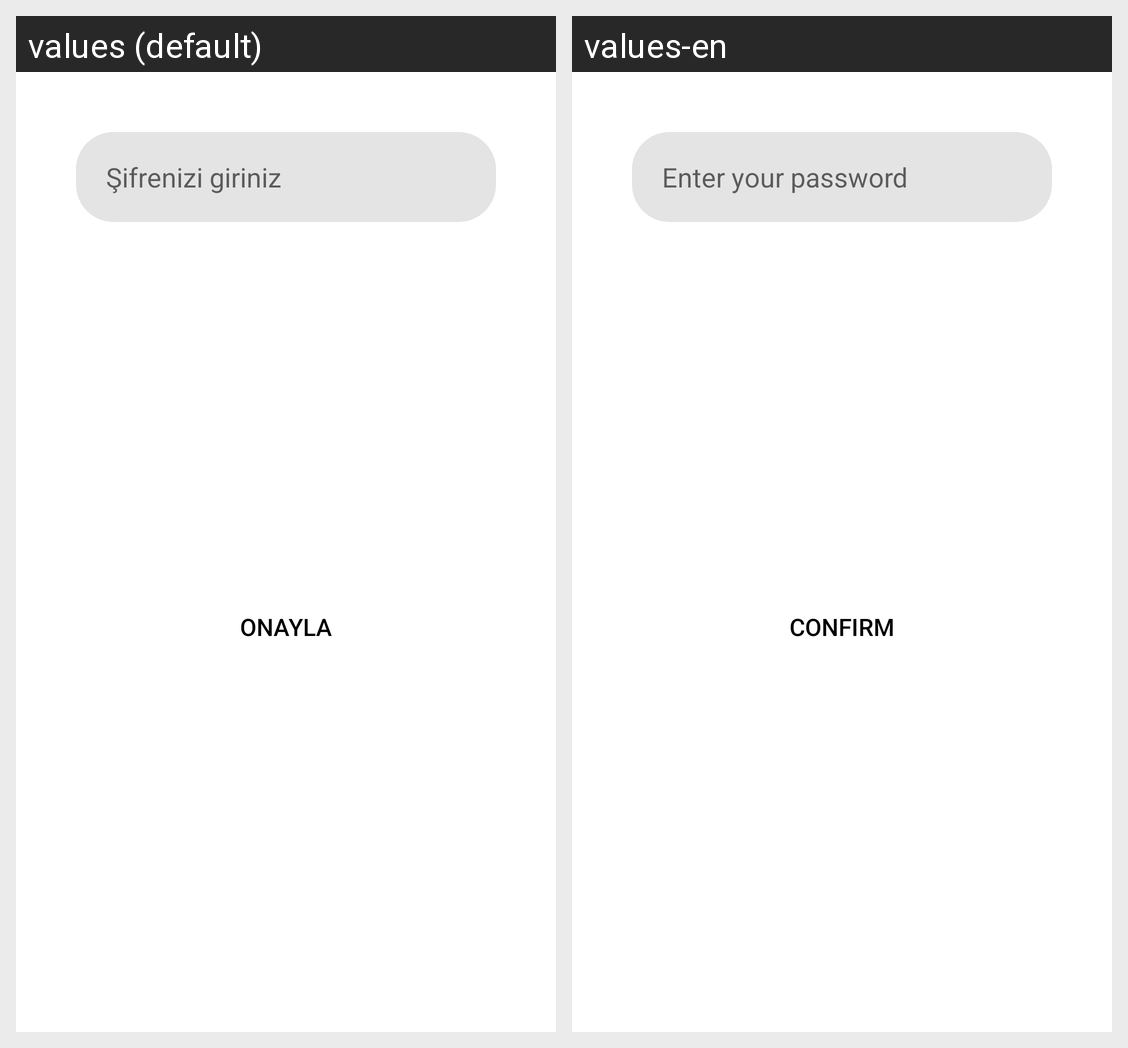

The Android screen above is rendered under two locales of the same app. Produce the string resources it draws, with the default and per-locale values.
Android screen res/layout/delete_account_confirm_dialog.xml rendered under 2 locales, left to right: values (default), values-en. Device: Nexus 5 (rendered at 1080×1920; each locale shown at half size, 540×960, under a caption strip naming it); theme Theme.FUTAG.
Strings drawn on this screen, with the default value and each locale's value (text and hints the layout hard-codes, and strings that could not be matched under every locale, appear in the picture but are not listed):

enter_password_confirm_process
  values: Şifrenizi giriniz
  values-en: Enter your password

confirm
  values: Onayla
  values-en: Confirm
